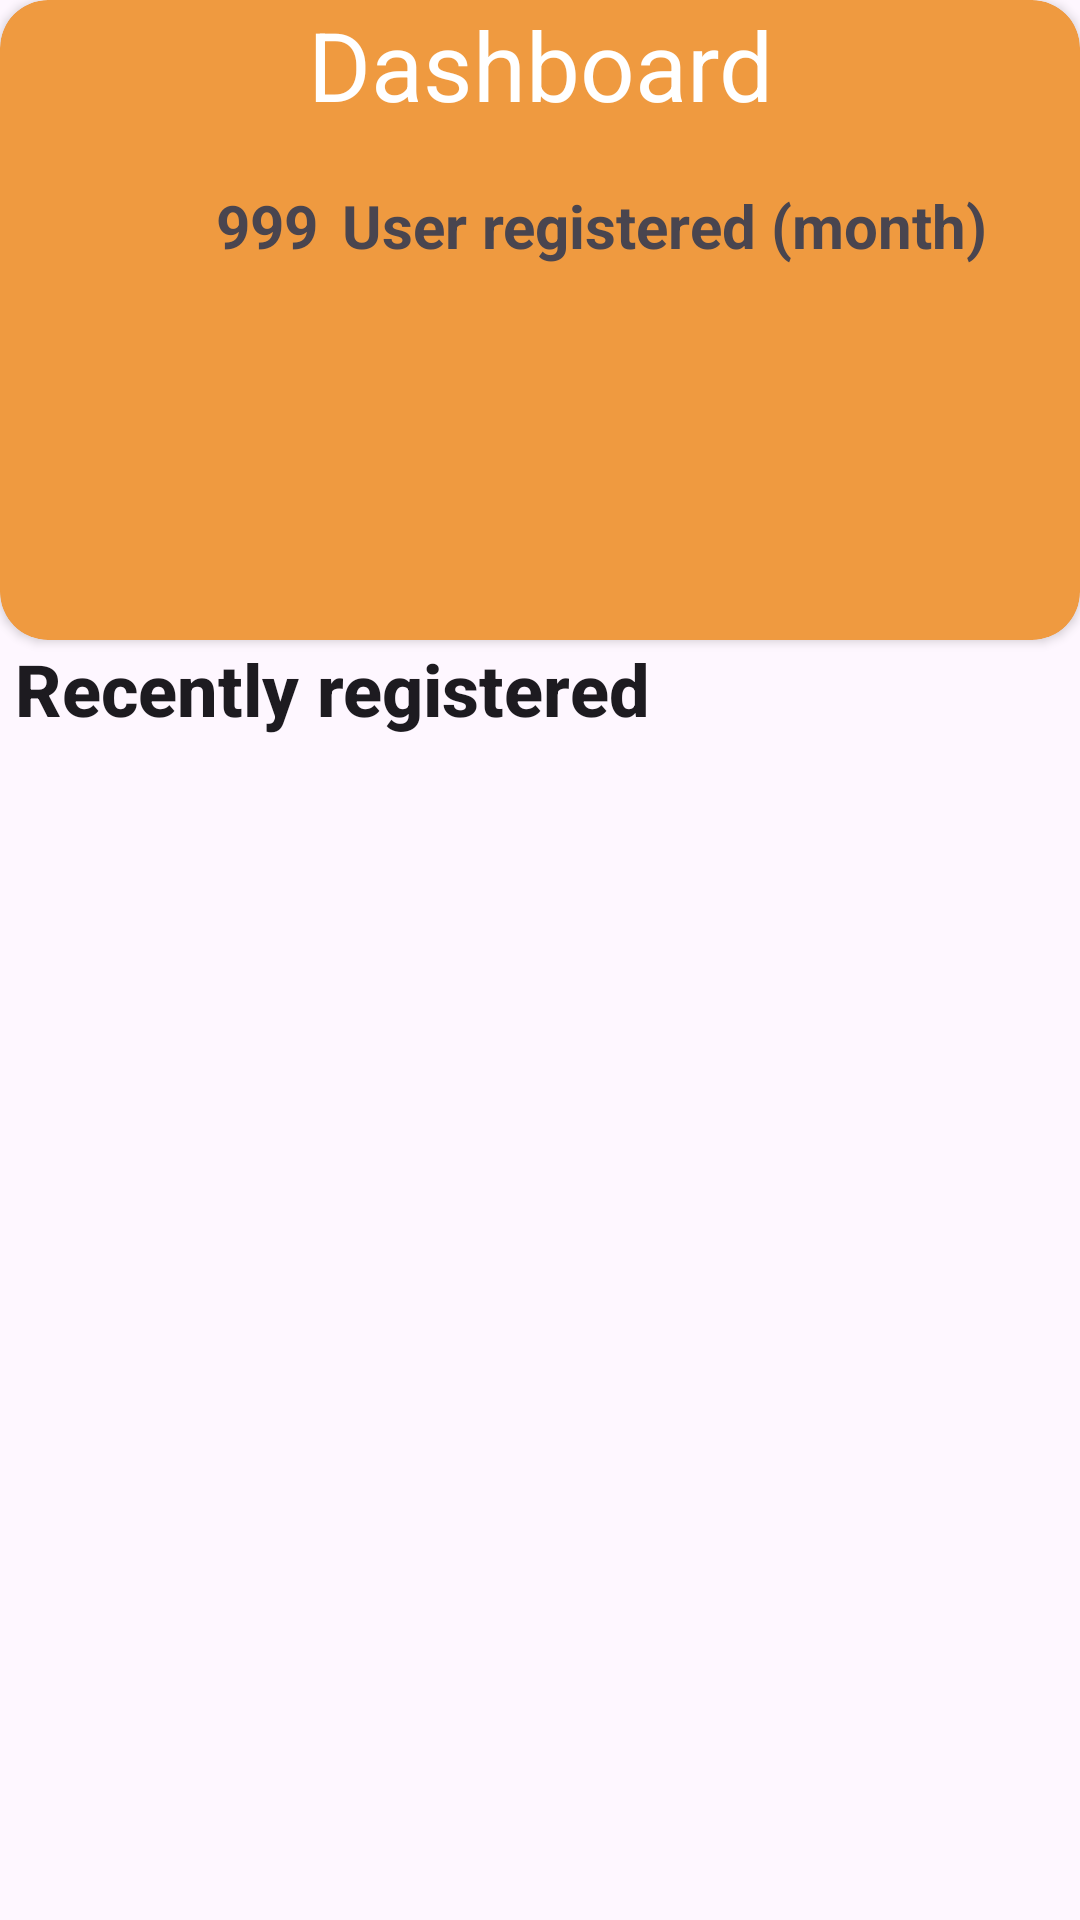

Android layout source for this screen:
<!-- AndroidManifest.xml: application theme Theme.SmartEnroll1 -->
<!-- res/layout/fragment_account.xml -->
<?xml version="1.0" encoding="utf-8"?>
<LinearLayout xmlns:android="http://schemas.android.com/apk/res/android"
    xmlns:app="http://schemas.android.com/apk/res-auto"
    xmlns:tools="http://schemas.android.com/tools"
    android:id="@+id/frameLayout3"
    android:layout_width="match_parent"
    android:layout_height="match_parent"
    android:orientation="vertical"
    tools:context=".MainScreens.AccountListFragment">

    <androidx.cardview.widget.CardView
        android:layout_width="match_parent"
        android:layout_height="0dp"
        android:layout_weight="1"
        android:elevation="16dp"
        app:cardBackgroundColor="#EF9A40"
        app:cardCornerRadius="16dp">

        <androidx.constraintlayout.widget.ConstraintLayout
            android:layout_width="match_parent"
            android:layout_height="match_parent">

            <TextView
                android:id="@+id/textView6"
                android:layout_width="wrap_content"
                android:layout_height="wrap_content"
                android:text="Dashboard"
                android:textAlignment="center"
                android:textColor="#FFFFFF"
                android:textSize="32sp"
                app:layout_constraintEnd_toEndOf="parent"
                app:layout_constraintStart_toStartOf="parent"
                app:layout_constraintTop_toTopOf="parent" />

            <ImageView
                android:id="@+id/imageView3"
                android:layout_width="32dp"
                android:layout_height="32dp"
                android:layout_marginStart="32dp"
                android:layout_marginTop="16dp"
                android:src="@drawable/ic_account"
                app:layout_constraintStart_toStartOf="parent"
                app:layout_constraintTop_toBottomOf="@+id/textView6" />

            <ImageView
                android:id="@+id/imageView4"
                android:layout_width="32dp"
                android:layout_height="32dp"
                android:layout_marginStart="32dp"
                android:layout_marginTop="16dp"
                android:src="@drawable/analytics_ic"
                app:layout_constraintStart_toStartOf="parent"
                app:layout_constraintTop_toBottomOf="@+id/imageView3" />

            <TextView
                android:id="@+id/textView11"
                android:layout_width="0dp"
                android:layout_height="wrap_content"
                android:layout_marginStart="8dp"
                android:layout_marginEnd="24dp"
                android:text="User registered (month)"
                android:textSize="20sp"
                android:textStyle="bold"
                app:layout_constraintBottom_toBottomOf="@+id/imageView3"
                app:layout_constraintEnd_toEndOf="parent"
                app:layout_constraintStart_toEndOf="@+id/textView17"
                app:layout_constraintTop_toTopOf="@+id/imageView3" />

            <TextView
                android:id="@+id/textView17"
                android:layout_width="wrap_content"
                android:layout_height="wrap_content"
                android:layout_marginStart="8dp"
                android:text="999"
                android:textSize="20sp"
                android:textStyle="bold"
                app:layout_constraintBottom_toBottomOf="@+id/imageView3"
                app:layout_constraintStart_toEndOf="@+id/imageView3"
                app:layout_constraintTop_toTopOf="@+id/imageView3" />
        </androidx.constraintlayout.widget.ConstraintLayout>

    </androidx.cardview.widget.CardView>



    <LinearLayout
        android:layout_width="match_parent"
        android:layout_height="0dp"
        android:layout_marginLeft="5dp"
        android:layout_marginRight="5dp"
        android:layout_weight="2"
        android:orientation="vertical">

        <TextView
            android:layout_width="match_parent"
            android:layout_height="wrap_content"
            android:text="Recently registered"
            android:textAppearance="@style/TextAppearance.AppCompat.Body2"
            android:textSize="24sp"
            android:textStyle="bold" />

        <androidx.recyclerview.widget.RecyclerView
            android:id="@+id/rvAccountList"
            android:layout_width="match_parent"
            android:layout_height="wrap_content"
            tools:listitem="@layout/account_info" />
    </LinearLayout>


</LinearLayout>
<!-- res/layout/account_info.xml (included above) -->
<?xml version="1.0" encoding="utf-8"?>
<androidx.cardview.widget.CardView xmlns:android="http://schemas.android.com/apk/res/android"
    xmlns:app="http://schemas.android.com/apk/res-auto"
    android:id="@+id/account_container"
    android:layout_width="match_parent"
    android:layout_height="wrap_content"
    android:layout_margin="8dp"
    android:orientation="horizontal"
    app:cardBackgroundColor="#E1E6E3"
    app:cardCornerRadius="10dp"
    app:cardElevation="8dp">

    <LinearLayout
        android:layout_width="match_parent"
        android:layout_height="wrap_content"
        android:orientation="vertical">


        <LinearLayout
            android:layout_width="match_parent"
            android:layout_height="wrap_content"
            android:layout_marginLeft="8dp"
            android:layout_marginTop="8dp"
            android:layout_marginRight="8dp">


            <TextView
                android:id="@+id/textName"
                android:layout_width="0dp"
                android:layout_height="wrap_content"
                android:layout_weight="1"
                android:text="Tran Van A"
                android:textColor="#040404"
                android:textSize="18sp"
                android:textStyle="bold" />

            <TextView
                android:id="@+id/textArea"
                android:layout_width="0dp"
                android:layout_height="wrap_content"
                android:layout_weight="1"
                android:text="Ho Chi Minh"
                android:textAlignment="textEnd"
                android:textColor="#040404"
                android:textSize="18sp" />

        </LinearLayout>

        <LinearLayout
            android:layout_width="match_parent"
            android:layout_height="wrap_content"
            android:layout_marginLeft="8dp"
            android:layout_marginTop="8dp"
            android:layout_marginRight="8dp">

            <TextView
                android:layout_width="wrap_content"
                android:layout_height="wrap_content"
                android:text="Email:"
                android:textColor="#040404"
                android:textSize="16sp" />

            <TextView
                android:id="@+id/textEmail"
                android:layout_width="0dp"
                android:layout_height="wrap_content"
                android:layout_weight="5"
                android:paddingLeft="8dp"
                android:text="tvA1999@gmail.com"
                android:textColor="#040404"
                android:textSize="16sp" />

        </LinearLayout>

        <LinearLayout
            android:layout_width="match_parent"
            android:layout_height="wrap_content"
            android:layout_margin="8dp">


            <TextView
                android:layout_width="wrap_content"
                android:layout_height="wrap_content"
                android:text="Join date:"
                android:textColor="#040404"
                android:textSize="16sp" />

            <TextView
                android:id="@+id/textJoinDate"
                android:layout_width="0dp"
                android:layout_height="wrap_content"
                android:layout_weight="3"
                android:paddingLeft="8dp"
                android:text="20/12/2025"
                android:textColor="#040404"
                android:textSize="16sp" />


        </LinearLayout>

    </LinearLayout>


</androidx.cardview.widget.CardView>
<!-- resources referenced by this layout -->
<resources>
  <style name="Theme.SmartEnroll1" parent="Base.Theme.SmartEnroll1" />
  <style name="Base.Theme.SmartEnroll1" parent="Theme.Material3.DayNight.NoActionBar">
          
          
      </style>
</resources>
